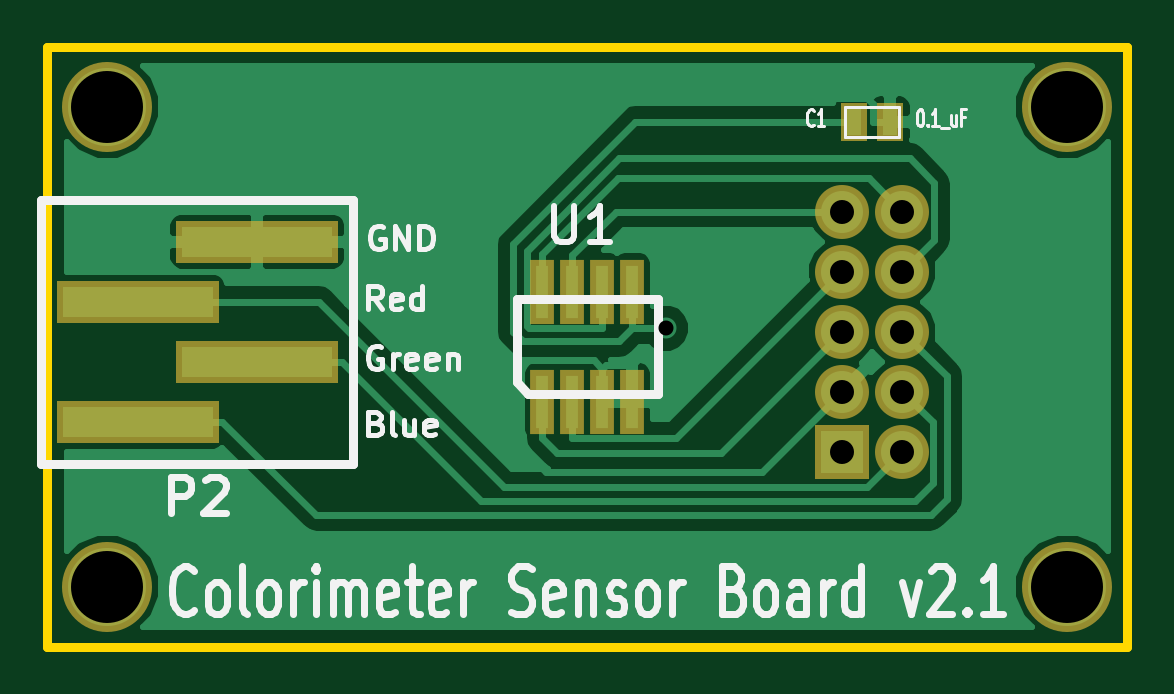
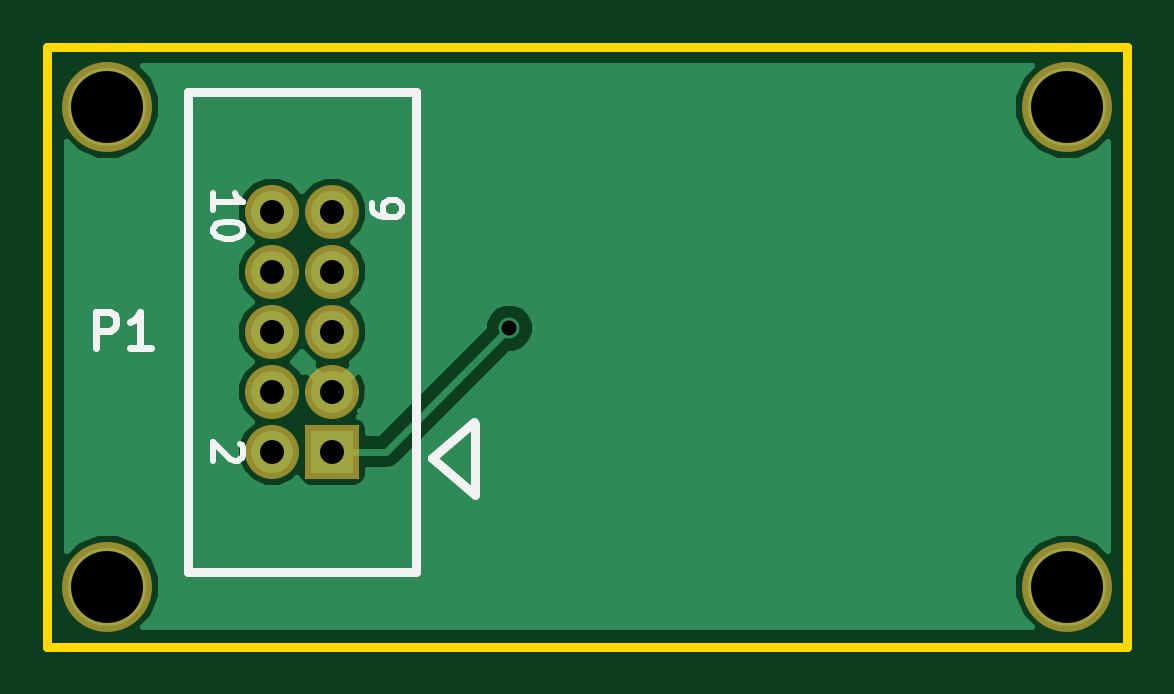
Circuit board: 8 layer files. Board 45.7 x 25.4 mm.
- bottom_mask: color_sensor_board-B.Mask.gbs (707 bytes)
- bottom_silk: color_sensor_board-B.SilkS.gbo (2669 bytes)
- bottom_copper: color_sensor_board-Back.gbl (8645 bytes)
- outline: color_sensor_board-Edge.Cuts.gm1 (496 bytes)
- top_mask: color_sensor_board-F.Mask.gts (1156 bytes)
- top_silk: color_sensor_board-F.SilkS.gto (15996 bytes)
- top_copper: color_sensor_board-Front.gtl (19614 bytes)
- drill: color_sensor_board.drl (314 bytes)

=== bottom_mask: color_sensor_board-B.Mask.gbs ===
G04 #@! TF.FileFunction,Soldermask,Bot*
%FSLAX46Y46*%
G04 Gerber Fmt 4.6, Leading zero omitted, Abs format (unit mm)*
G04 Created by KiCad (PCBNEW 4.0.4-stable) date 06/20/17 10:55:23*
%MOMM*%
%LPD*%
G01*
G04 APERTURE LIST*
%ADD10C,0.150000*%
%ADD11C,3.810000*%
%ADD12R,2.286000X2.286000*%
%ADD13C,2.286000*%
G04 APERTURE END LIST*
D10*
D11*
X170180000Y-53340000D03*
X129540000Y-53340000D03*
X170180000Y-73660000D03*
X129540000Y-73660000D03*
D12*
X160655000Y-67945000D03*
D13*
X163195000Y-67945000D03*
X160655000Y-65405000D03*
X163195000Y-65405000D03*
X160655000Y-62865000D03*
X163195000Y-62865000D03*
X160655000Y-60325000D03*
X163195000Y-60325000D03*
X160655000Y-57785000D03*
X163195000Y-57785000D03*
M02*

=== bottom_silk: color_sensor_board-B.SilkS.gbo ===
G04 #@! TF.FileFunction,Legend,Bot*
%FSLAX46Y46*%
G04 Gerber Fmt 4.6, Leading zero omitted, Abs format (unit mm)*
G04 Created by KiCad (PCBNEW 4.0.4-stable) date 06/20/17 10:55:23*
%MOMM*%
%LPD*%
G01*
G04 APERTURE LIST*
%ADD10C,0.150000*%
%ADD11C,0.381000*%
%ADD12C,0.304800*%
%ADD13C,0.254000*%
G04 APERTURE END LIST*
D10*
D11*
X166751000Y-73025000D02*
X166751000Y-52705000D01*
X166751000Y-52705000D02*
X157099000Y-52705000D01*
X157099000Y-52705000D02*
X157099000Y-73025000D01*
X157099000Y-73025000D02*
X166751000Y-73025000D01*
X154625040Y-69766180D02*
X154625040Y-66763900D01*
X156436060Y-68229480D02*
X154658060Y-69753480D01*
X154660600Y-66705480D02*
X156438600Y-68229480D01*
D12*
X170669857Y-63554429D02*
X170669857Y-62030429D01*
X170089285Y-62030429D01*
X169944143Y-62103000D01*
X169871571Y-62175571D01*
X169799000Y-62320714D01*
X169799000Y-62538429D01*
X169871571Y-62683571D01*
X169944143Y-62756143D01*
X170089285Y-62828714D01*
X170669857Y-62828714D01*
X168347571Y-63554429D02*
X169218428Y-63554429D01*
X168783000Y-63554429D02*
X168783000Y-62030429D01*
X168928143Y-62248143D01*
X169073285Y-62393286D01*
X169218428Y-62465857D01*
D13*
X165699924Y-57723435D02*
X165699924Y-56997721D01*
X165699924Y-57360578D02*
X164429924Y-57360578D01*
X164611352Y-57239626D01*
X164732305Y-57118673D01*
X164792781Y-56997721D01*
X164429924Y-58509626D02*
X164429924Y-58630578D01*
X164490400Y-58751530D01*
X164550876Y-58812007D01*
X164671829Y-58872483D01*
X164913733Y-58932959D01*
X165216114Y-58932959D01*
X165458019Y-58872483D01*
X165578971Y-58812007D01*
X165639448Y-58751530D01*
X165699924Y-58630578D01*
X165699924Y-58509626D01*
X165639448Y-58388673D01*
X165578971Y-58328197D01*
X165458019Y-58267721D01*
X165216114Y-58207245D01*
X164913733Y-58207245D01*
X164671829Y-58267721D01*
X164550876Y-58328197D01*
X164490400Y-58388673D01*
X164429924Y-58509626D01*
X158999404Y-57423715D02*
X158999404Y-57665620D01*
X158938928Y-57786572D01*
X158878451Y-57847048D01*
X158697023Y-57968001D01*
X158455118Y-58028477D01*
X157971309Y-58028477D01*
X157850356Y-57968001D01*
X157789880Y-57907525D01*
X157729404Y-57786572D01*
X157729404Y-57544668D01*
X157789880Y-57423715D01*
X157850356Y-57363239D01*
X157971309Y-57302763D01*
X158273690Y-57302763D01*
X158394642Y-57363239D01*
X158455118Y-57423715D01*
X158515594Y-57544668D01*
X158515594Y-57786572D01*
X158455118Y-57907525D01*
X158394642Y-57968001D01*
X158273690Y-58028477D01*
X164550876Y-67602463D02*
X164490400Y-67662939D01*
X164429924Y-67783891D01*
X164429924Y-68086272D01*
X164490400Y-68207225D01*
X164550876Y-68267701D01*
X164671829Y-68328177D01*
X164792781Y-68328177D01*
X164974210Y-68267701D01*
X165699924Y-67541987D01*
X165699924Y-68328177D01*
M02*

=== bottom_copper: color_sensor_board-Back.gbl (8645 bytes, source omitted) ===
=== outline: color_sensor_board-Edge.Cuts.gm1 ===
G04 #@! TF.FileFunction,Profile,NP*
%FSLAX46Y46*%
G04 Gerber Fmt 4.6, Leading zero omitted, Abs format (unit mm)*
G04 Created by KiCad (PCBNEW 4.0.4-stable) date 06/20/17 10:55:23*
%MOMM*%
%LPD*%
G01*
G04 APERTURE LIST*
%ADD10C,0.150000*%
%ADD11C,0.381000*%
G04 APERTURE END LIST*
D10*
D11*
X127000000Y-76200000D02*
X172720000Y-76200000D01*
X172720000Y-50800000D02*
X172720000Y-76200000D01*
X127000000Y-50800000D02*
X127000000Y-76200000D01*
X127000000Y-50800000D02*
X172720000Y-50800000D01*
M02*

=== top_mask: color_sensor_board-F.Mask.gts ===
G04 #@! TF.FileFunction,Soldermask,Top*
%FSLAX46Y46*%
G04 Gerber Fmt 4.6, Leading zero omitted, Abs format (unit mm)*
G04 Created by KiCad (PCBNEW 4.0.4-stable) date 06/20/17 10:55:23*
%MOMM*%
%LPD*%
G01*
G04 APERTURE LIST*
%ADD10C,0.150000*%
%ADD11R,6.858000X1.778000*%
%ADD12C,3.810000*%
%ADD13R,1.008380X2.758440*%
%ADD14R,1.143000X1.651000*%
%ADD15R,2.286000X2.286000*%
%ADD16C,2.286000*%
G04 APERTURE END LIST*
D10*
D11*
X130815080Y-66675000D03*
X135884920Y-64135000D03*
X130815080Y-61595000D03*
X135884920Y-59055000D03*
D12*
X170180000Y-53340000D03*
X129540000Y-53340000D03*
X170180000Y-73660000D03*
X129540000Y-73660000D03*
D13*
X147955000Y-61175900D03*
X149225000Y-61175900D03*
X150495000Y-61175900D03*
X151765000Y-61175900D03*
X147955000Y-65826640D03*
X149225000Y-65826640D03*
X150495000Y-65826640D03*
X151765000Y-65826640D03*
D14*
X161163000Y-53975000D03*
X162687000Y-53975000D03*
D15*
X160655000Y-67945000D03*
D16*
X163195000Y-67945000D03*
X160655000Y-65405000D03*
X163195000Y-65405000D03*
X160655000Y-62865000D03*
X163195000Y-62865000D03*
X160655000Y-60325000D03*
X163195000Y-60325000D03*
X160655000Y-57785000D03*
X163195000Y-57785000D03*
M02*

=== top_silk: color_sensor_board-F.SilkS.gto (15996 bytes, source omitted) ===
=== top_copper: color_sensor_board-Front.gtl (19614 bytes, source omitted) ===
=== drill: color_sensor_board.drl ===
M48
METRIC,TZ
T1C0.635
T2C1.016
T3C3.048
%
G90
G05
T1
X153.172Y-62.715
T2
X160.655Y-57.785
X160.655Y-60.325
X160.655Y-62.865
X160.655Y-65.405
X160.655Y-67.945
X163.195Y-57.785
X163.195Y-60.325
X163.195Y-62.865
X163.195Y-65.405
X163.195Y-67.945
T3
X129.54Y-53.34
X129.54Y-73.66
X170.18Y-53.34
X170.18Y-73.66
T0
M30

